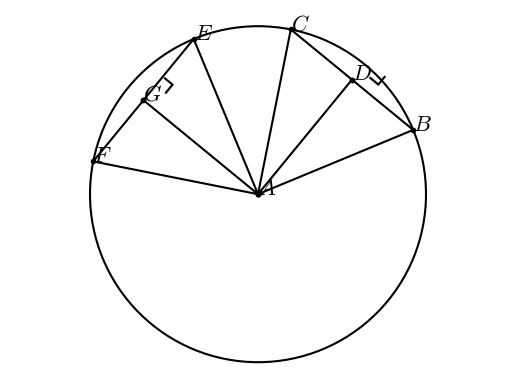

Python code for this plot:
#T# the following code shows how to draw a diagram to show the equidistant chords theorem

#T# to draw a diagram to show the equidistant chords theorem, the pyplot module of the matplotlib package is used
import matplotlib.pyplot as plt

#T# the patches module of the matplotlib package is used to draw shapes
import matplotlib.patches as mpatches

#T# import the math module to do calculations
import math

#T# create the figure and axes
fig1, ax1 = plt.subplots(1, 1)

#T# set the aspect of the axes
ax1.set_aspect('equal', adjustable = 'datalim')

#T# hide the spines and ticks
for it1 in ['top', 'bottom', 'left', 'right']:
    ax1.spines[it1].set_visible(False)
ax1.xaxis.set_visible(False)
ax1.yaxis.set_visible(False)

#T# create the variables that define the plot
A = (0, 0)
r_A = 1

a1 = math.pi/3.2

a_0_AB = math.pi/8
a_0_AC = a_0_AB + a1
a_0_AD = (a_0_AB + a_0_AC)/2
a_0_AE = math.pi/1.6
a_0_AF = a_0_AE + a1
a_0_AG = (a_0_AE + a_0_AF)/2

B = (r_A*math.cos(a_0_AB), r_A*math.sin(a_0_AB))
C = (r_A*math.cos(a_0_AC), r_A*math.sin(a_0_AC))
D = ((B[0] + C[0])/2, (B[1] + C[1])/2)
E = (r_A*math.cos(a_0_AE), r_A*math.sin(a_0_AE))
F = (r_A*math.cos(a_0_AF), r_A*math.sin(a_0_AF))
G = ((E[0] + F[0])/2, (E[1] + F[1])/2)

list_x_1 = [D[0], B[0], A[0], C[0], D[0], A[0]]
list_y_1 = [D[1], B[1], A[1], C[1], D[1], A[1]]

list_x_2 = [G[0], E[0], A[0], F[0], G[0], A[0]]
list_y_2 = [G[1], E[1], A[1], F[1], G[1], A[1]]

#T# plot the figure
circle1 = mpatches.Arc(A, 2*r_A, 2*r_A, linewidth = 1.5)
ax1.add_patch(circle1)

ax1.plot(list_x_1, list_y_1, 'o-k', markersize = 3)
ax1.plot(list_x_2, list_y_2, 'o-k', markersize = 3)

#T# set the math text font to the Latex default, Computer Modern
import matplotlib
matplotlib.rcParams['mathtext.fontset'] = 'cm'

#T# create the labels
label_A = ax1.annotate(r'$A$', A, size = 16)
label_B = ax1.annotate(r'$B$', B, size = 16)
label_C = ax1.annotate(r'$C$', C, size = 16)
label_D = ax1.annotate(r'$D$', D, size = 16)
label_E = ax1.annotate(r'$E$', E, size = 16)
label_F = ax1.annotate(r'$F$', F, size = 16)
label_G = ax1.annotate(r'$G$', G, size = 16)

a_marker1 = ax1.annotate(r'$\llcorner$', D, size = 24, rotation = math.degrees(a_0_AD))
a_marker2 = ax1.annotate(r'$\llcorner$', G, size = 24, rotation = math.degrees(a_0_AG))

#T# drag the labels if needed
label_A.draggable()
label_B.draggable()
label_C.draggable()
label_D.draggable()
label_E.draggable()
label_F.draggable()
label_G.draggable()

a_marker1.draggable()
a_marker2.draggable()

#T# show the results
ax1.autoscale()
plt.show()